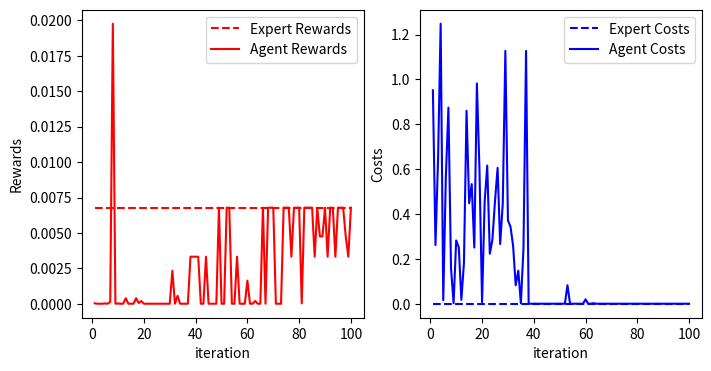

The matplotlib source for this figure:
import matplotlib.pyplot as plt

#折线图
x = list(range(1,101))#点的横坐标
r0 = [0.00678]*100
c0 = [0]*100

r1 = [3e-05, 0.0, 0.0, 0.0, 2e-05, 0.0, 0.00013, 0.01977, 0.0, 2e-05, 0.0, 0, 0.00039, 0.0, 0.0, 0, 0.00039, 5e-05, 0.00019, 0, 0.0, 0.0, 0, 0, 0, 0, 0, 0, 0, 0, 0.00233, 0, 0.00056, 0, 0, 0, 0, 0.00332, 0.00332, 0.00332, 0.00332, 0, 0, 0.00332, 0, 0.0, 0, 0, 0.00678, 0, 0, 0.00678, 0.00678, 0, 0, 0.00332, 0, 0, 0, 0.00163, 0.0, 0, 0.00019, 0, 0, 0.00678, 0, 0.00678, 0.00678, 0.00678, 0, 0, 0, 0.00678, 0.00678, 0.00678, 0.00332, 0.00678, 0.00678, 0.00678, 2e-05, 0.00678, 0.00678, 0.00678, 0.00678, 0.00332, 0.00678, 0.00475, 0.00475, 0.00678, 0.00332, 0.00678, 0.00678, 0.00332, 0.00678, 0.00678, 0.00678, 0.00475, 0.00332, 0.00678]

r2 = [0.05765, 0.11765, 0.05765, 0.11765, 0.11765, 0.11765, 0.11765, 0.11765, 0.11765, 0.11765, 0.11765, 0.08235, 0.08235, 0.08235, 0.05765, 0.08235, 0.08235, 0.08235, 0.05765, 0.08235, 0.08235, 0.08235, 0.08235, 0.08235, 0.04035, 0.08235, 0.08235, 0.08235, 0.08235, 0.04035, 0.04035, 0.08235, 0.02825, 0.08235, 0.04035, 0.01977, 0.04035, 0, 0, 0, 0, 0, 0, 0, 0, 0, 0, 0.00332, 0.00475, 0.00475, 0.00332, 0.00475, 0.00475, 0.00332, 0.00233, 0.00475, 0.00332, 0.00678, 0.00678, 0.00475, 0.00332, 0.00332, 0.00678, 0.00678, 0.00678, 0.00332, 0.00475, 0.00233, 0.00475, 0.00332, 0.00332, 0.00678, 0.00332, 0.00163, 0.00475, 0.00475, 0.00114, 0.00233, 0.00475, 0.00163, 0.00163, 0.00475, 0.00332, 0.00332, 0.00233, 0.00332, 0.00332, 0.00332, 0.00475, 0.00163, 0.00332, 0.00332, 0.00332, 0.00332, 0.00332, 0.00114, 0.00332, 0.00332, 0.00475, 0.00332]

c1 = [0.95182, 0.26139, 0.64471, 1.24841, 0.01568, 0.56375, 0.8743, 0.158, 0.00231, 0.28231, 0.25187, 0.01731, 0.18191, 0.86017, 0.4479, 0.53317, 0.25042, 0.98206, 0.59689, 0.00708, 0.45575, 0.61587, 0.22304, 0.28541, 0.45843, 0.60563, 0.26601, 0.44691, 1.12701, 0.37148, 0.343, 0.25741, 0.08235, 0.14713, 0.0017, 0.24715, 1.12705, 0, 0, 0, 0, 0.0, 0, 0, 0, 3e-05, 0, 0, 0, 0, 0, 0, 0.08235, 0, 0, 0, 0, 0, 0, 0.01977, 0.0, 0.0, 0.00233, 0, 0, 0, 0, 0, 0, 0, 0, 0, 0, 0, 0, 0, 0, 0, 0, 0, 0.00019, 0, 0, 0, 0, 0, 0, 0, 0, 0, 0, 0, 0, 0, 0, 0, 0, 0, 0, 0]



fig = plt.figure(figsize=(8,4))

plt.subplot(1,2,1)
plt.plot(x,r0,color = 'r',linestyle='--',label="Expert Rewards")#s-:方形
plt.plot(x,r1,color = 'r',label="Agent Rewards")#s-:方形
#plt.plot(x,r2,color = 'g',label="Agent Rewards")#s-:方形
plt.xlabel("iteration")#横坐标名字
plt.ylabel("Rewards")#纵坐标名字
plt.legend(loc = "best")#图例

plt.subplot(1,2,2)
plt.plot(x,c0,color = 'b',linestyle='--',label="Expert Costs")#s-:方形
plt.plot(x,c1,color = 'b',label="Agent Costs")#o-:圆形
plt.xlabel("iteration")#横坐标名字
plt.ylabel("Costs")#纵坐标名字
plt.legend(loc = "best")#图例

plt.show()


